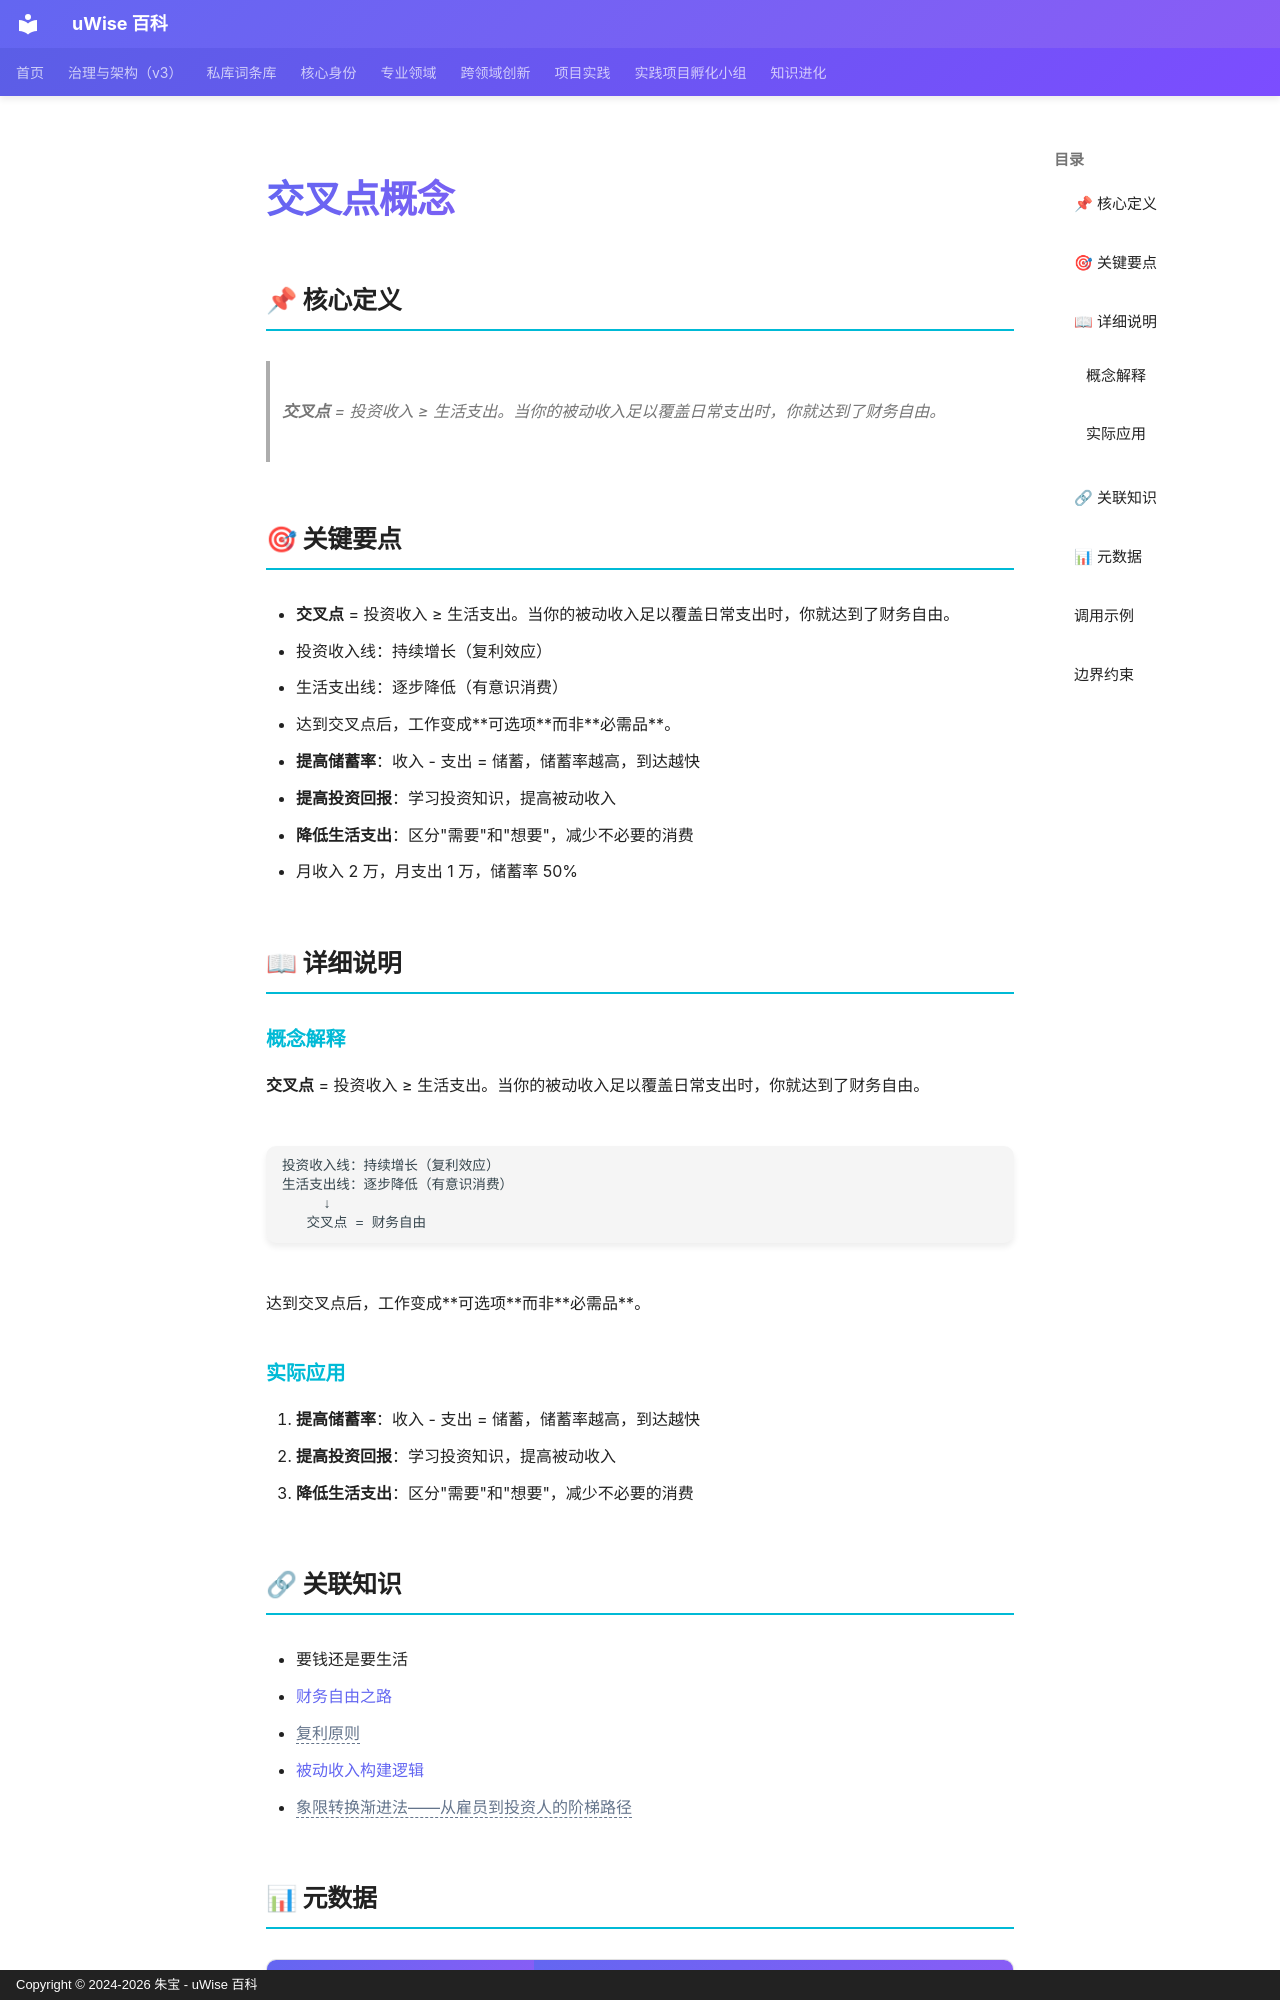

repository: zhubao315/uWise · page: vault-encyclopedia/md-87dbd433/index.html · generator: mkdocs · copyright: Copyright © 2024-2026 朱宝 - uWise 百科

---
title: "交叉点概念"
description: "交叉点 = 投资收入 ≥ 生活支出。当你的被动收入足以覆盖日常支出时，你就达到了财务自由。"
---

# 交叉点概念

## 📌 核心定义

> **交叉点** = 投资收入 ≥ 生活支出。当你的被动收入足以覆盖日常支出时，你就达到了财务自由。

## 🎯 关键要点

- **交叉点** = 投资收入 ≥ 生活支出。当你的被动收入足以覆盖日常支出时，你就达到了财务自由。
- 投资收入线：持续增长（复利效应）
- 生活支出线：逐步降低（有意识消费）
- 达到交叉点后，工作变成**可选项**而非**必需品**。
- **提高储蓄率**：收入 - 支出 = 储蓄，储蓄率越高，到达越快
- **提高投资回报**：学习投资知识，提高被动收入
- **降低生活支出**：区分"需要"和"想要"，减少不必要的消费
- 月收入 2 万，月支出 1 万，储蓄率 50%

## 📖 详细说明

### 概念解释
**交叉点** = 投资收入 ≥ 生活支出。当你的被动收入足以覆盖日常支出时，你就达到了财务自由。
```
投资收入线：持续增长（复利效应）
生活支出线：逐步降低（有意识消费）
     ↓
   交叉点 = 财务自由
```

达到交叉点后，工作变成**可选项**而非**必需品**。


### 实际应用

1. **提高储蓄率**：收入 - 支出 = 储蓄，储蓄率越高，到达越快
2. **提高投资回报**：学习投资知识，提高被动收入
3. **降低生活支出**：区分"需要"和"想要"，减少不必要的消费

## 🔗 关联知识

- 要钱还是要生活
- [财务自由之路](../md-92c11020/)
- <span class="uw-unresolved" data-target="复利原则" title="未解析的双链目标：复利原则">复利原则</span>
- [被动收入构建逻辑](../md-46019417/)
- <span class="uw-unresolved" data-target="象限转换渐进法——从雇员到投资人的阶梯路径" title="未解析的双链目标：象限转换渐进法——从雇员到投资人的阶梯路径">象限转换渐进法——从雇员到投资人的阶梯路径</span>

## 📊 元数据

| 属性 | 值 |
|------|-----|
| 分类代码 | 01-Finance-Investment |
| 知识类型 | concept |
| 精修时间 | 2026-06-17 11:53 |

---
